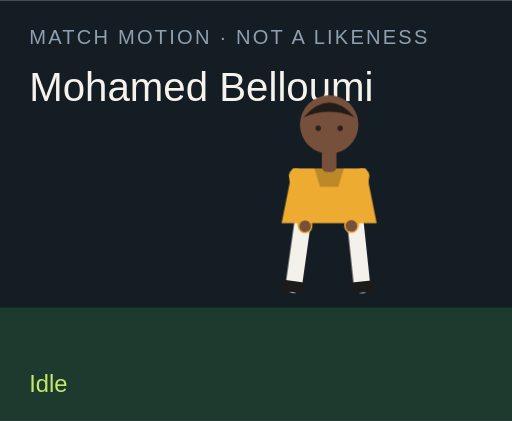
t = 0.00 s
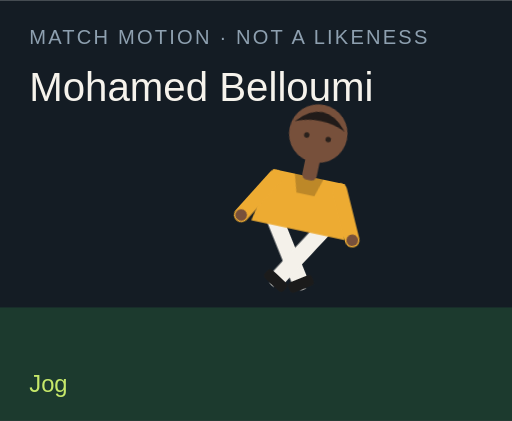
t = 1.50 s
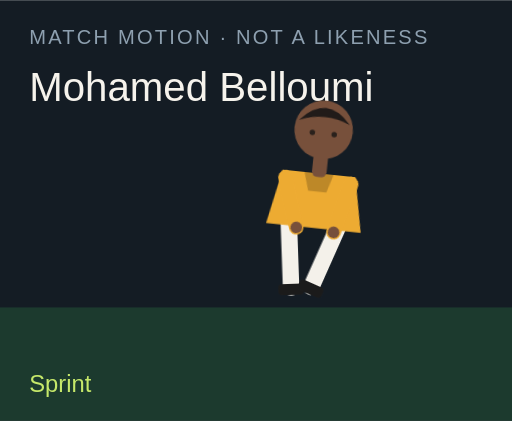
t = 3.00 s
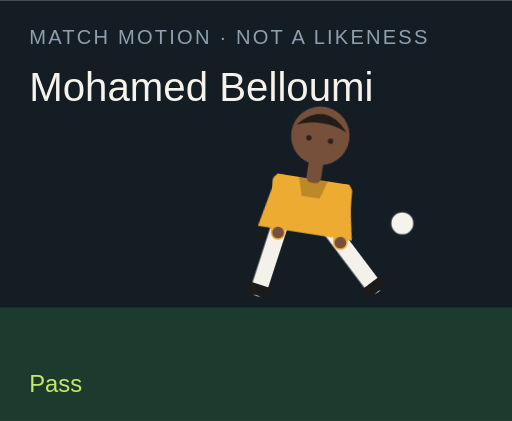
t = 4.50 s
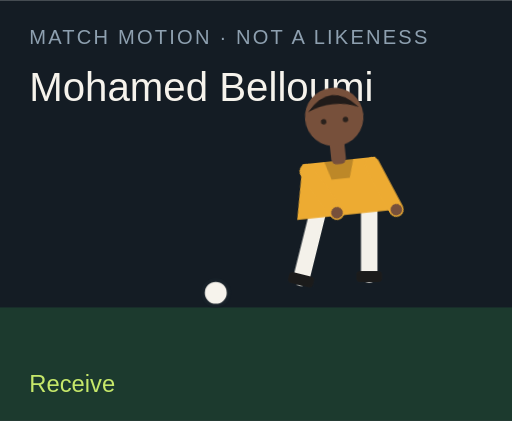
t = 6.00 s
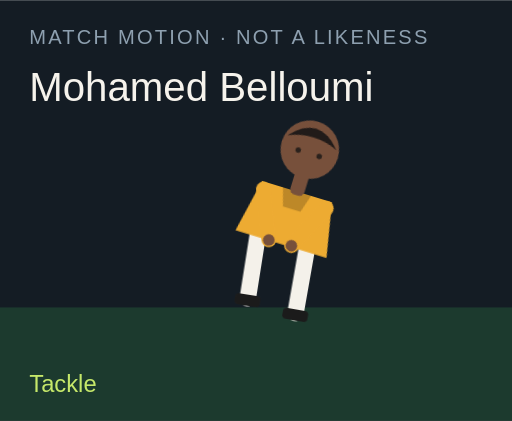
t = 7.50 s

The animated SVG that drew these frames (rendered in a browser with its animation timeline set to each time). Animation: 18 CSS @keyframes rules; one cycle of 9.00 s, repeats indefinitely.

<?xml version="1.0" encoding="UTF-8"?>
<svg xmlns="http://www.w3.org/2000/svg" viewBox="0 0 280 230" role="img">
  <style>@media (prefers-reduced-motion: reduce){animate,animateTransform{display:none}}</style>
  <rect width="280" height="230" fill="#141c24"/>
  <rect y="168" width="280" height="62" fill="#1c3a2e"/>
  <text x="16" y="24" fill="#8ea0b0" font-family="Arial,sans-serif" font-size="11" letter-spacing="1.2">MATCH MOTION · NOT A LIKENESS</text>
  <text x="16" y="55" fill="#f6f3ec" font-family="Impact,sans-serif" font-size="22">Mohamed Belloumi</text>
  <circle r="7" fill="#f6f3ec" stroke="#172028" stroke-width="2" id="motion-21284" cx="150" cy="160" opacity="0">
    
    
    
  </circle>
  <g transform="translate(132 40)">
    <g id="motion-21306" transform="rotate(0 48 90)">
      
      <g id="motion-21308" transform="translate(0 0)">
        
        <g transform="translate(34 78)"><g id="motion-21310" transform="rotate(8)"><path d="M0 0 V38" stroke="#f4f1ea" stroke-width="9" stroke-linecap="round"/><rect x="-7" y="36" width="14" height="6" rx="2" fill="#1b1b1b"/></g></g>
        <g transform="translate(62 78)"><g id="motion-21312" transform="rotate(-6)"><path d="M0 0 V38" stroke="#f4f1ea" stroke-width="9" stroke-linecap="round"/><rect x="-7" y="36" width="14" height="6" rx="2" fill="#1b1b1b"/></g></g>
        <path d="M28 52 h40 l6 30 H22 Z" fill="#edab32"/>
        <path d="M40 52 h16 l-3 10 H43 Z" fill="#000" opacity=".2"/>
        <g transform="translate(30 56)"><g id="motion-21314" transform="rotate(-10)"><path d="M0 0 V28" stroke="#edab32" stroke-width="8" stroke-linecap="round"/><circle cx="0" cy="28" r="3.2" fill="#77503b"/></g></g>
        <g transform="translate(66 56)"><g id="motion-21316" transform="rotate(12)"><path d="M0 0 V28" stroke="#edab32" stroke-width="8" stroke-linecap="round"/><circle cx="0" cy="28" r="3.2" fill="#77503b"/></g></g>
        <rect x="44" y="40" width="8" height="14" rx="3" fill="#77503b"/>
        <circle cx="48" cy="28" r="16" fill="#77503b"/>
        <path d="M34 24 Q48 8 62 24 Q48 18 34 24" fill="#211b19"/>
        <circle cx="42" cy="30" r="1.5" fill="#2a211c"/><circle cx="54" cy="30" r="1.5" fill="#2a211c"/>
      </g>
    </g>
  </g>
  <text x="16" y="214" fill="#c6e86a" font-family="Arial,sans-serif" font-size="13" opacity="1" id="motion-21288">Idle</text><text x="16" y="214" fill="#c6e86a" font-family="Arial,sans-serif" font-size="13" opacity="0" id="motion-21290">Jog</text><text x="16" y="214" fill="#c6e86a" font-family="Arial,sans-serif" font-size="13" opacity="0" id="motion-21292">Sprint</text><text x="16" y="214" fill="#c6e86a" font-family="Arial,sans-serif" font-size="13" opacity="0" id="motion-21294">Dribble</text><text x="16" y="214" fill="#c6e86a" font-family="Arial,sans-serif" font-size="13" opacity="0" id="motion-21296">Pass</text><text x="16" y="214" fill="#c6e86a" font-family="Arial,sans-serif" font-size="13" opacity="0" id="motion-21298">Shoot</text><text x="16" y="214" fill="#c6e86a" font-family="Arial,sans-serif" font-size="13" opacity="0" id="motion-21300">Receive</text><text x="16" y="214" fill="#c6e86a" font-family="Arial,sans-serif" font-size="13" opacity="0" id="motion-21302">Tackle</text><text x="16" y="214" fill="#c6e86a" font-family="Arial,sans-serif" font-size="13" opacity="0" id="motion-21304">Arms wide</text>
<style>@keyframes track-21285{0%{cx:150px}11.1%{cx:156px}22.2%{cx:164px}33.300000000000004%{cx:142px}44.4%{cx:190px}55.60000000000001%{cx:250px}66.7%{cx:118px}77.8%{cx:150px}88.9%{cx:150px}100%{cx:150px}}@keyframes track-21286{0%{cy:160px}11.1%{cy:158px}22.2%{cy:154px}33.300000000000004%{cy:156px}44.4%{cy:148px}55.60000000000001%{cy:96px}66.7%{cy:160px}77.8%{cy:160px}88.9%{cy:160px}100%{cy:160px}}@keyframes track-21287{0%{opacity:0}11.1%{opacity:0}22.2%{opacity:0}33.300000000000004%{opacity:1}44.4%{opacity:1}55.60000000000001%{opacity:1}66.7%{opacity:1}77.8%{opacity:0}88.9%{opacity:0}100%{opacity:0}}@keyframes track-21289{0%{opacity:1}11.1%{opacity:0}22.2%{opacity:0}33.300000000000004%{opacity:0}44.4%{opacity:0}55.60000000000001%{opacity:0}66.7%{opacity:0}77.8%{opacity:0}88.9%{opacity:0}100%{opacity:1}}@keyframes track-21291{0%{opacity:0}11.1%{opacity:1}22.2%{opacity:0}33.300000000000004%{opacity:0}44.4%{opacity:0}55.60000000000001%{opacity:0}66.7%{opacity:0}77.8%{opacity:0}88.9%{opacity:0}100%{opacity:0}}@keyframes track-21293{0%{opacity:0}11.1%{opacity:0}22.2%{opacity:1}33.300000000000004%{opacity:0}44.4%{opacity:0}55.60000000000001%{opacity:0}66.7%{opacity:0}77.8%{opacity:0}88.9%{opacity:0}100%{opacity:0}}@keyframes track-21295{0%{opacity:0}11.1%{opacity:0}22.2%{opacity:0}33.300000000000004%{opacity:1}44.4%{opacity:0}55.60000000000001%{opacity:0}66.7%{opacity:0}77.8%{opacity:0}88.9%{opacity:0}100%{opacity:0}}@keyframes track-21297{0%{opacity:0}11.1%{opacity:0}22.2%{opacity:0}33.300000000000004%{opacity:0}44.4%{opacity:1}55.60000000000001%{opacity:0}66.7%{opacity:0}77.8%{opacity:0}88.9%{opacity:0}100%{opacity:0}}@keyframes track-21299{0%{opacity:0}11.1%{opacity:0}22.2%{opacity:0}33.300000000000004%{opacity:0}44.4%{opacity:0}55.60000000000001%{opacity:1}66.7%{opacity:0}77.8%{opacity:0}88.9%{opacity:0}100%{opacity:0}}@keyframes track-21301{0%{opacity:0}11.1%{opacity:0}22.2%{opacity:0}33.300000000000004%{opacity:0}44.4%{opacity:0}55.60000000000001%{opacity:0}66.7%{opacity:1}77.8%{opacity:0}88.9%{opacity:0}100%{opacity:0}}@keyframes track-21303{0%{opacity:0}11.1%{opacity:0}22.2%{opacity:0}33.300000000000004%{opacity:0}44.4%{opacity:0}55.60000000000001%{opacity:0}66.7%{opacity:0}77.8%{opacity:1}88.9%{opacity:0}100%{opacity:0}}@keyframes track-21305{0%{opacity:0}11.1%{opacity:0}22.2%{opacity:0}33.300000000000004%{opacity:0}44.4%{opacity:0}55.60000000000001%{opacity:0}66.7%{opacity:0}77.8%{opacity:0}88.9%{opacity:1}100%{opacity:0}}@keyframes track-21307{0%{transform:rotate(0deg)}11.1%{transform:rotate(8deg)}22.2%{transform:rotate(16deg)}33.300000000000004%{transform:rotate(6deg)}44.4%{transform:rotate(4deg)}55.60000000000001%{transform:rotate(14deg)}66.7%{transform:rotate(-6deg)}77.8%{transform:rotate(34deg)}88.9%{transform:rotate(0deg)}100%{transform:rotate(0deg)}}@keyframes track-21309{0%{transform:translate(0px,0px)}11.1%{transform:translate(0px,-3px)}22.2%{transform:translate(0px,-6px)}33.300000000000004%{transform:translate(0px,-2px)}44.4%{transform:translate(0px,2px)}55.60000000000001%{transform:translate(0px,-4px)}66.7%{transform:translate(0px,1px)}77.8%{transform:translate(0px,10px)}88.9%{transform:translate(0px,-8px)}100%{transform:translate(0px,0px)}}@keyframes track-21311{0%{transform:rotate(8deg)}11.1%{transform:rotate(-26deg)}22.2%{transform:rotate(-42deg)}33.300000000000004%{transform:rotate(-8deg)}44.4%{transform:rotate(6deg)}55.60000000000001%{transform:rotate(12deg)}66.7%{transform:rotate(20deg)}77.8%{transform:rotate(-8deg)}88.9%{transform:rotate(-8deg)}100%{transform:rotate(8deg)}}@keyframes track-21313{0%{transform:rotate(-6deg)}11.1%{transform:rotate(24deg)}22.2%{transform:rotate(38deg)}33.300000000000004%{transform:rotate(18deg)}44.4%{transform:rotate(-38deg)}55.60000000000001%{transform:rotate(-54deg)}66.7%{transform:rotate(6deg)}77.8%{transform:rotate(-22deg)}88.9%{transform:rotate(8deg)}100%{transform:rotate(-6deg)}}@keyframes track-21315{0%{transform:rotate(-10deg)}11.1%{transform:rotate(24deg)}22.2%{transform:rotate(36deg)}33.300000000000004%{transform:rotate(-18deg)}44.4%{transform:rotate(10deg)}55.60000000000001%{transform:rotate(-24deg)}66.7%{transform:rotate(-30deg)}77.8%{transform:rotate(12deg)}88.9%{transform:rotate(-58deg)}100%{transform:rotate(-10deg)}}@keyframes track-21317{0%{transform:rotate(12deg)}11.1%{transform:rotate(-20deg)}22.2%{transform:rotate(-32deg)}33.300000000000004%{transform:rotate(14deg)}44.4%{transform:rotate(-26deg)}55.60000000000001%{transform:rotate(18deg)}66.7%{transform:rotate(-22deg)}77.8%{transform:rotate(-6deg)}88.9%{transform:rotate(58deg)}100%{transform:rotate(12deg)}}@media(prefers-reduced-motion:no-preference){#motion-21284{animation:track-21285 9s linear infinite both,track-21286 9s linear infinite both,track-21287 9s steps(1,end) infinite both}#motion-21288{animation:track-21289 9s steps(1,end) infinite both}#motion-21290{animation:track-21291 9s steps(1,end) infinite both}#motion-21292{animation:track-21293 9s steps(1,end) infinite both}#motion-21294{animation:track-21295 9s steps(1,end) infinite both}#motion-21296{animation:track-21297 9s steps(1,end) infinite both}#motion-21298{animation:track-21299 9s steps(1,end) infinite both}#motion-21300{animation:track-21301 9s steps(1,end) infinite both}#motion-21302{animation:track-21303 9s steps(1,end) infinite both}#motion-21304{animation:track-21305 9s steps(1,end) infinite both}#motion-21306{animation:track-21307 9s linear infinite both}#motion-21308{animation:track-21309 9s linear infinite both}#motion-21310{animation:track-21311 9s linear infinite both}#motion-21312{animation:track-21313 9s linear infinite both}#motion-21314{animation:track-21315 9s linear infinite both}#motion-21316{animation:track-21317 9s linear infinite both}}</style></svg>
